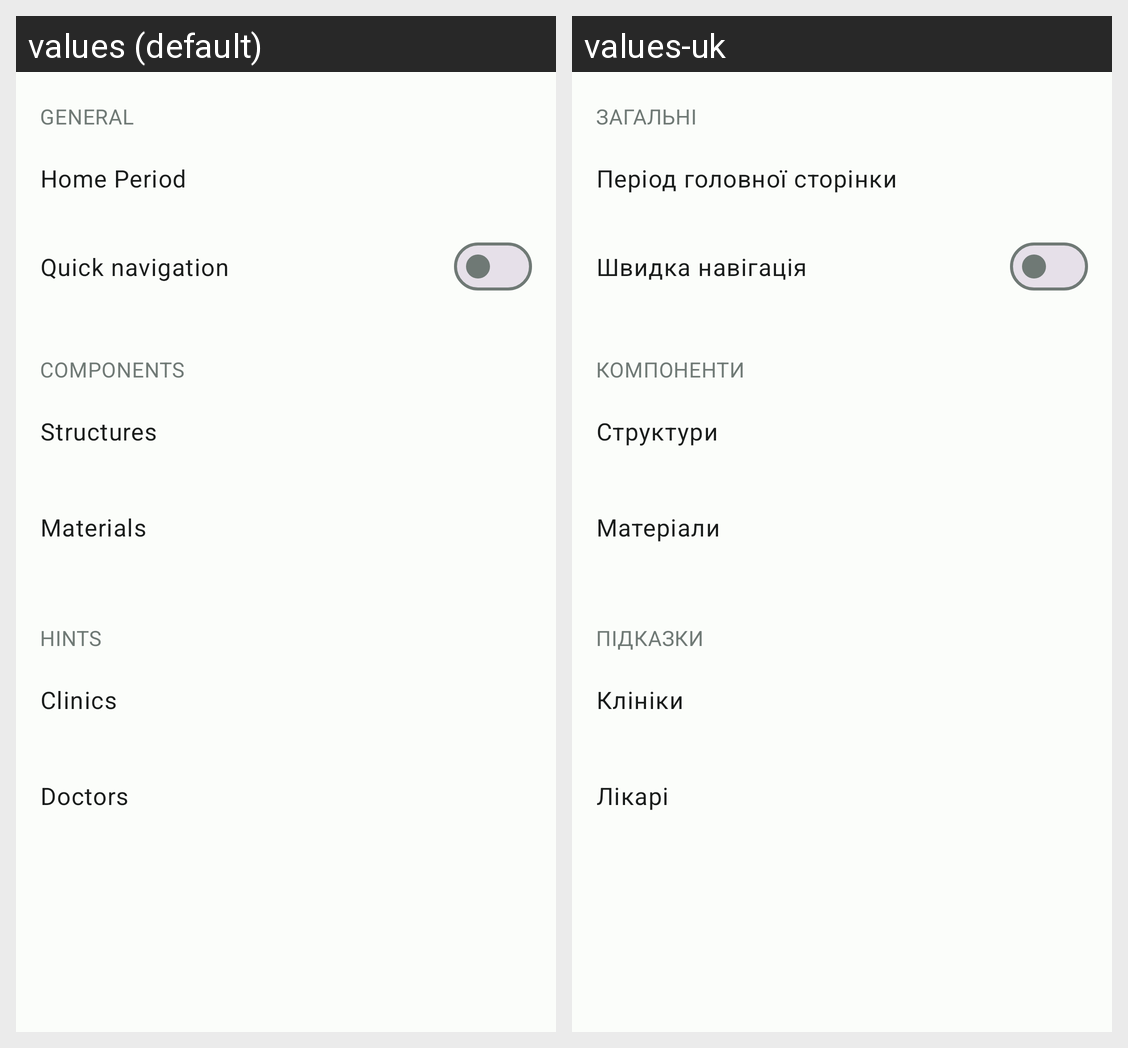

Translations of the strings shown on this Android screen, per locale in the grid:
Android screen res/layout/fragment_settings.xml rendered under 2 locales, left to right: values (default), values-uk. Device: Nexus 5 (rendered at 1080×1920; each locale shown at half size, 540×960, under a caption strip naming it); theme Theme.Dentalab.DayNight.
Strings drawn on this screen, with the default value and each locale's value (text and hints the layout hard-codes, and strings that could not be matched under every locale, appear in the picture but are not listed):

general
  values: General
  values-uk: Загальні

home_period
  values: Home Period
  values-uk: Період головної сторінки

quick_navigation
  values: Quick navigation
  values-uk: Швидка навігація

components
  values: Components
  values-uk: Компоненти

structures
  values: Structures
  values-uk: Структури

materials
  values: Materials
  values-uk: Матеріали

hints
  values: Hints
  values-uk: Підказки

clinics
  values: Clinics
  values-uk: Клініки

doctors
  values: Doctors
  values-uk: Лікарі
